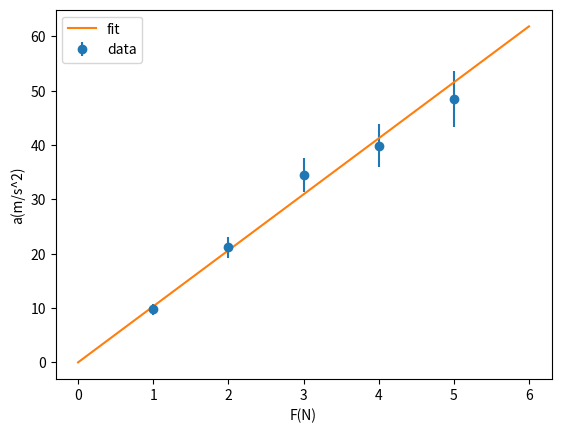
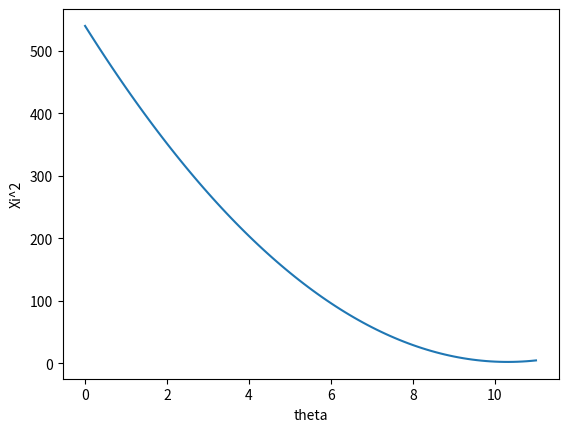
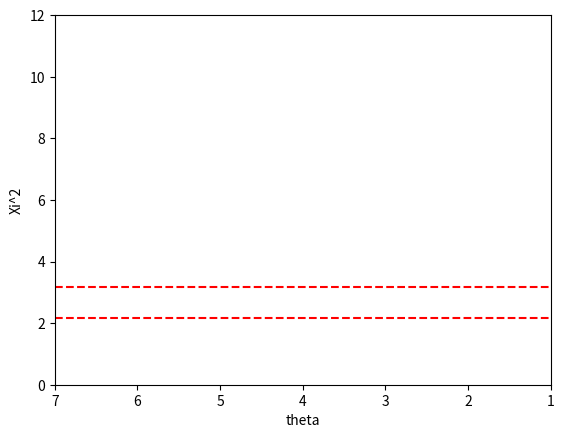

Recreate these plots in Python, in order.
import numpy as np 
import matplotlib.pyplot as plt 
import math 
from scipy.interpolate import interp1d

ac = np.array([9.8, 21.2, 34.5, 39.9, 48.5])
ac_er = np.array([1.0, 1.9, 3.1, 3.9, 5.1])
F = np.array([1,2,3,4,5])

w = 1/ac_er**2
m = np.sum(w*F**2)/np.sum(w*F*ac)
m_er = np.sqrt(1/np.sum(w*F**2))

F_fit = np.linspace(0,6,100)
a_fit = F_fit/m

plt.xlabel("F(N)")
plt.ylabel("a(m/s^2)")
plt.errorbar(F,ac, yerr=ac_er, fmt='o', label="data")
plt.plot(F_fit, a_fit, '-', label="fit")
plt.legend()
plt.savefig("fit_plot.png", dpi=300)   
plt.close() 

print("Vrijednost m i nesigurnost:",m, m_er)

def xi2(t):
    return np.sum((ac-t*F)**2/(ac_er**2))

theta = np.linspace(0,11,100)
xi = np.array([xi2(i) for i in theta])

plt.xlabel("theta")
plt.ylabel("Xi^2")
plt.plot(theta, xi)
plt.savefig("xi_plot.png", dpi=300)
plt.close()

theta_hat = theta[np.argmin(xi)] 

xi2 = xi - (np.min(xi) + 1)

level = np.min(xi) + 1

i_left = np.where(theta < theta_hat)[0]
theta_minus = np.interp(
    level,
    xi[i_left][::-1],
    theta[i_left][::-1]
)

i_right = np.where(theta > theta_hat)[0]
theta_plus = np.interp(
    level,
    xi[i_right],
    theta[i_right]
)


thera_er = (theta_plus-theta_minus)/2

plt.xlabel("theta")
plt.ylabel("Xi^2")
plt.ylim(0,12)
plt.xlim(7,)
plt.plot(theta, xi)

plt.axhline(np.min(xi), linestyle='--', color='red')
plt.axhline(np.min(xi) + 1, linestyle='--', color='red')

plt.axvline(theta_hat, linestyle='--', color='red')
plt.axvline(theta_minus, linestyle='--', color='red')
plt.axvline(theta_plus, linestyle='--', color='red')

plt.savefig("xi_plot_dashed.png", dpi=300)
plt.close()
